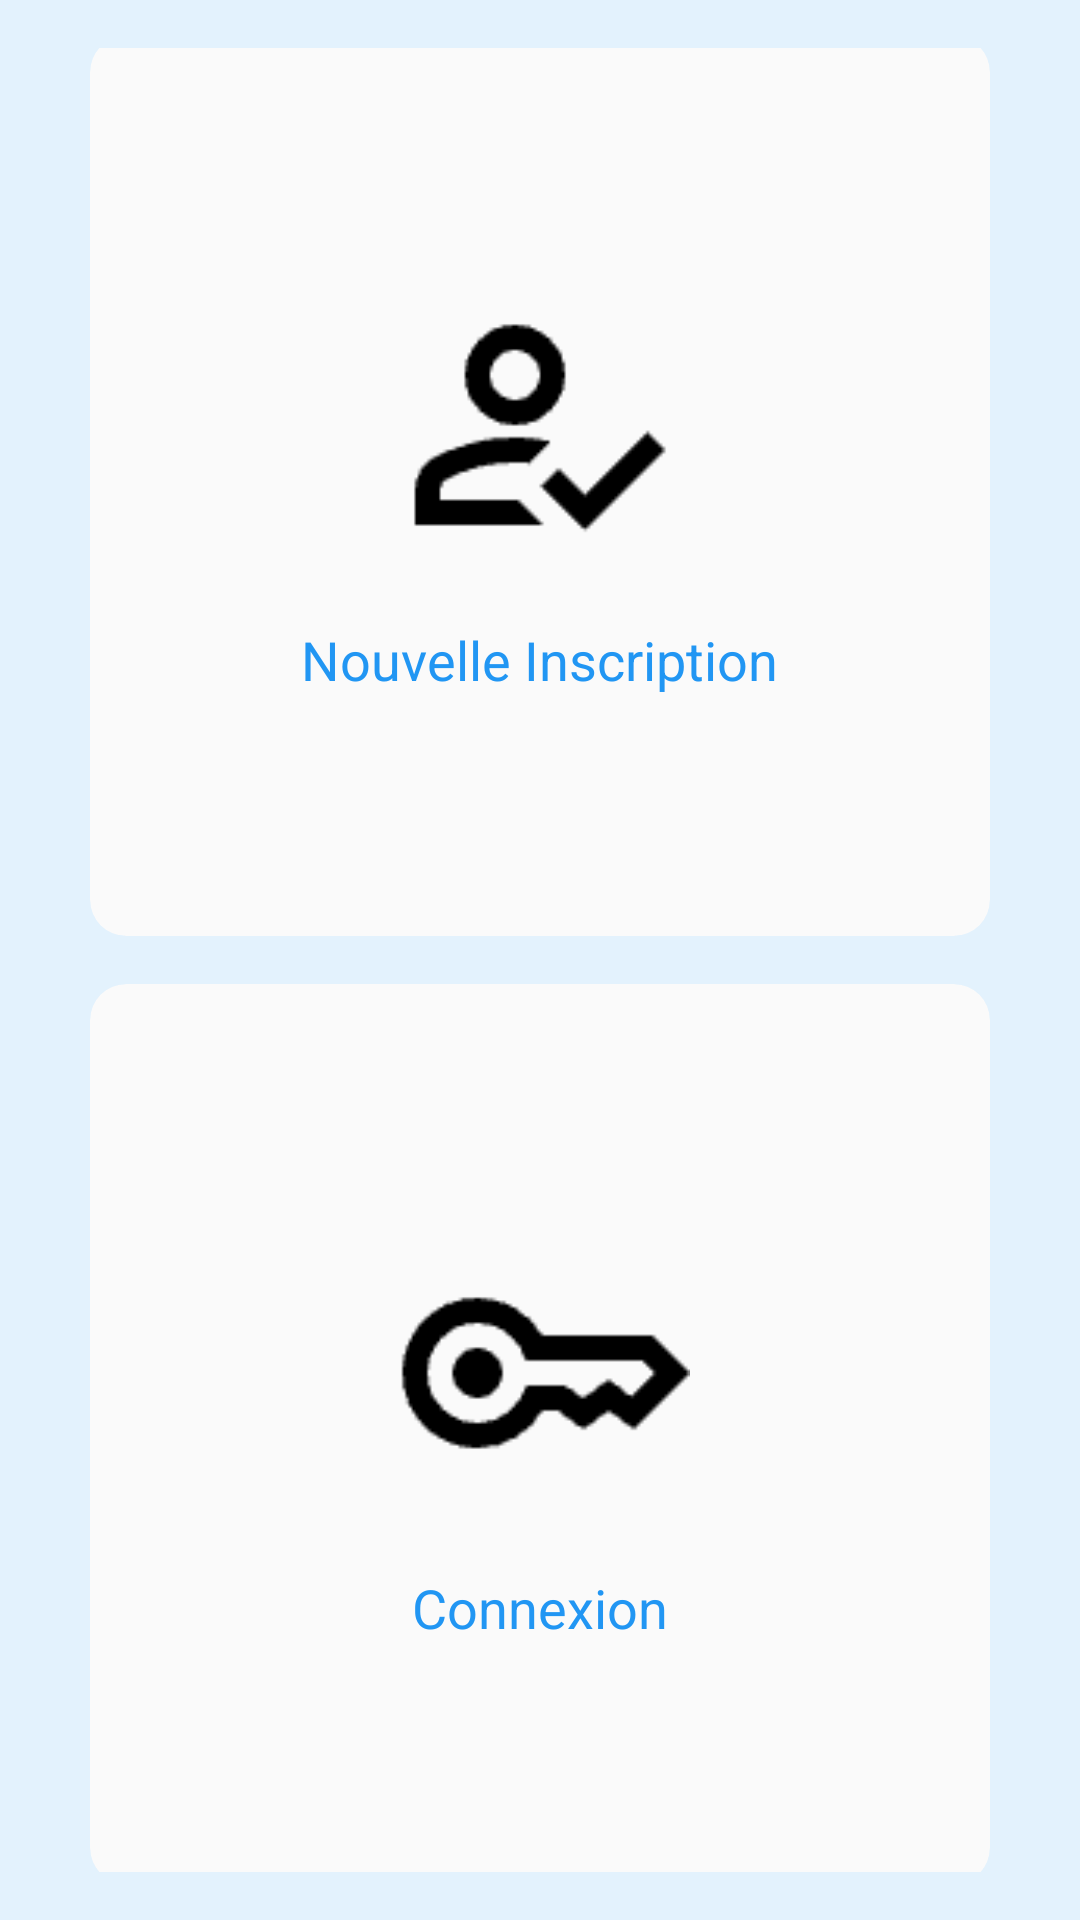

Write the Android layout XML for this screen, with the resource values it uses.
<!-- AndroidManifest.xml: application theme Theme.TP3 -->
<!-- res/layout/connexionounouvelleinsc.xml -->
<?xml version="1.0" encoding="utf-8"?>
<LinearLayout xmlns:android="http://schemas.android.com/apk/res/android"
    xmlns:app="http://schemas.android.com/apk/res-auto"
    android:layout_width="match_parent"
    android:layout_height="match_parent"
    android:orientation="vertical"
    android:background="@color/primary_very_light">

    <com.google.android.material.appbar.MaterialToolbar
        android:id="@+id/toolbar"
        android:layout_width="match_parent"
        android:layout_height="?attr/actionBarSize"
        android:background="@color/primary"
        app:titleTextColor="@android:color/white"
        app:elevation="4dp"
        app:contentInsetStart="0dp"
        app:contentInsetLeft="0dp">

        <TextView
            android:layout_width="match_parent"
            android:layout_height="wrap_content"
            android:text="Bienvenue au planning summary Fadel"
            android:textColor="@android:color/white"
            android:textSize="18sp"
            android:textStyle="bold"
            android:gravity="center"
            android:padding="12dp"
            android:letterSpacing="0.03"
            android:fontFamily="sans-serif-medium"/>
    </com.google.android.material.appbar.MaterialToolbar>

    <LinearLayout
        android:layout_width="match_parent"
        android:layout_height="match_parent"
        android:orientation="vertical"
        android:gravity="center"
        android:padding="16dp">

        <androidx.cardview.widget.CardView
            android:id="@+id/card_inscription"
            android:layout_width="300dp"
            android:layout_height="300dp"
            android:layout_marginBottom="16dp"
            app:cardCornerRadius="12dp"
            app:cardElevation="8dp"
            app:cardBackgroundColor="@color/card_background_light">

            <LinearLayout
                android:layout_width="match_parent"
                android:layout_height="match_parent"
                android:orientation="vertical"
                android:gravity="center"
                android:padding="16dp">

                <ImageView
                    android:layout_width="100dp"
                    android:layout_height="100dp"
                    android:src="@drawable/ic_inscription"
                    app:tint="@color/primary" />

                <TextView
                    android:layout_width="wrap_content"
                    android:layout_height="wrap_content"
                    android:text="Nouvelle Inscription"
                    android:textSize="18sp"
                    android:textColor="@color/primary"
                    android:layout_marginTop="16dp" />
            </LinearLayout>
        </androidx.cardview.widget.CardView>

        <androidx.cardview.widget.CardView
            android:id="@+id/card_connexion"
            android:layout_width="300dp"
            android:layout_height="300dp"
            app:cardCornerRadius="12dp"
            app:cardElevation="8dp"
            app:cardBackgroundColor="@color/card_background_light">

            <LinearLayout
                android:layout_width="match_parent"
                android:layout_height="match_parent"
                android:orientation="vertical"
                android:gravity="center"
                android:padding="16dp">

                <ImageView
                    android:layout_width="100dp"
                    android:layout_height="100dp"
                    android:src="@drawable/ic_connexion"
                    app:tint="@color/primary" />

                <TextView
                    android:layout_width="wrap_content"
                    android:layout_height="wrap_content"
                    android:text="Connexion"
                    android:textSize="18sp"
                    android:textColor="@color/primary"
                    android:layout_marginTop="16dp" />
            </LinearLayout>
        </androidx.cardview.widget.CardView>
    </LinearLayout>
</LinearLayout>
<!-- resources referenced by this layout -->
<resources>
  <color name="card_background_light">#FAFAFA</color>
  <color name="primary">#2196F3</color>
  <color name="primary_very_light">#E3F2FD</color>
  <!-- drawable ic_connexion: png bitmap (drawable, 1173 bytes) -->
  <!-- drawable ic_inscription: png bitmap (drawable, 1150 bytes) -->
</resources>
